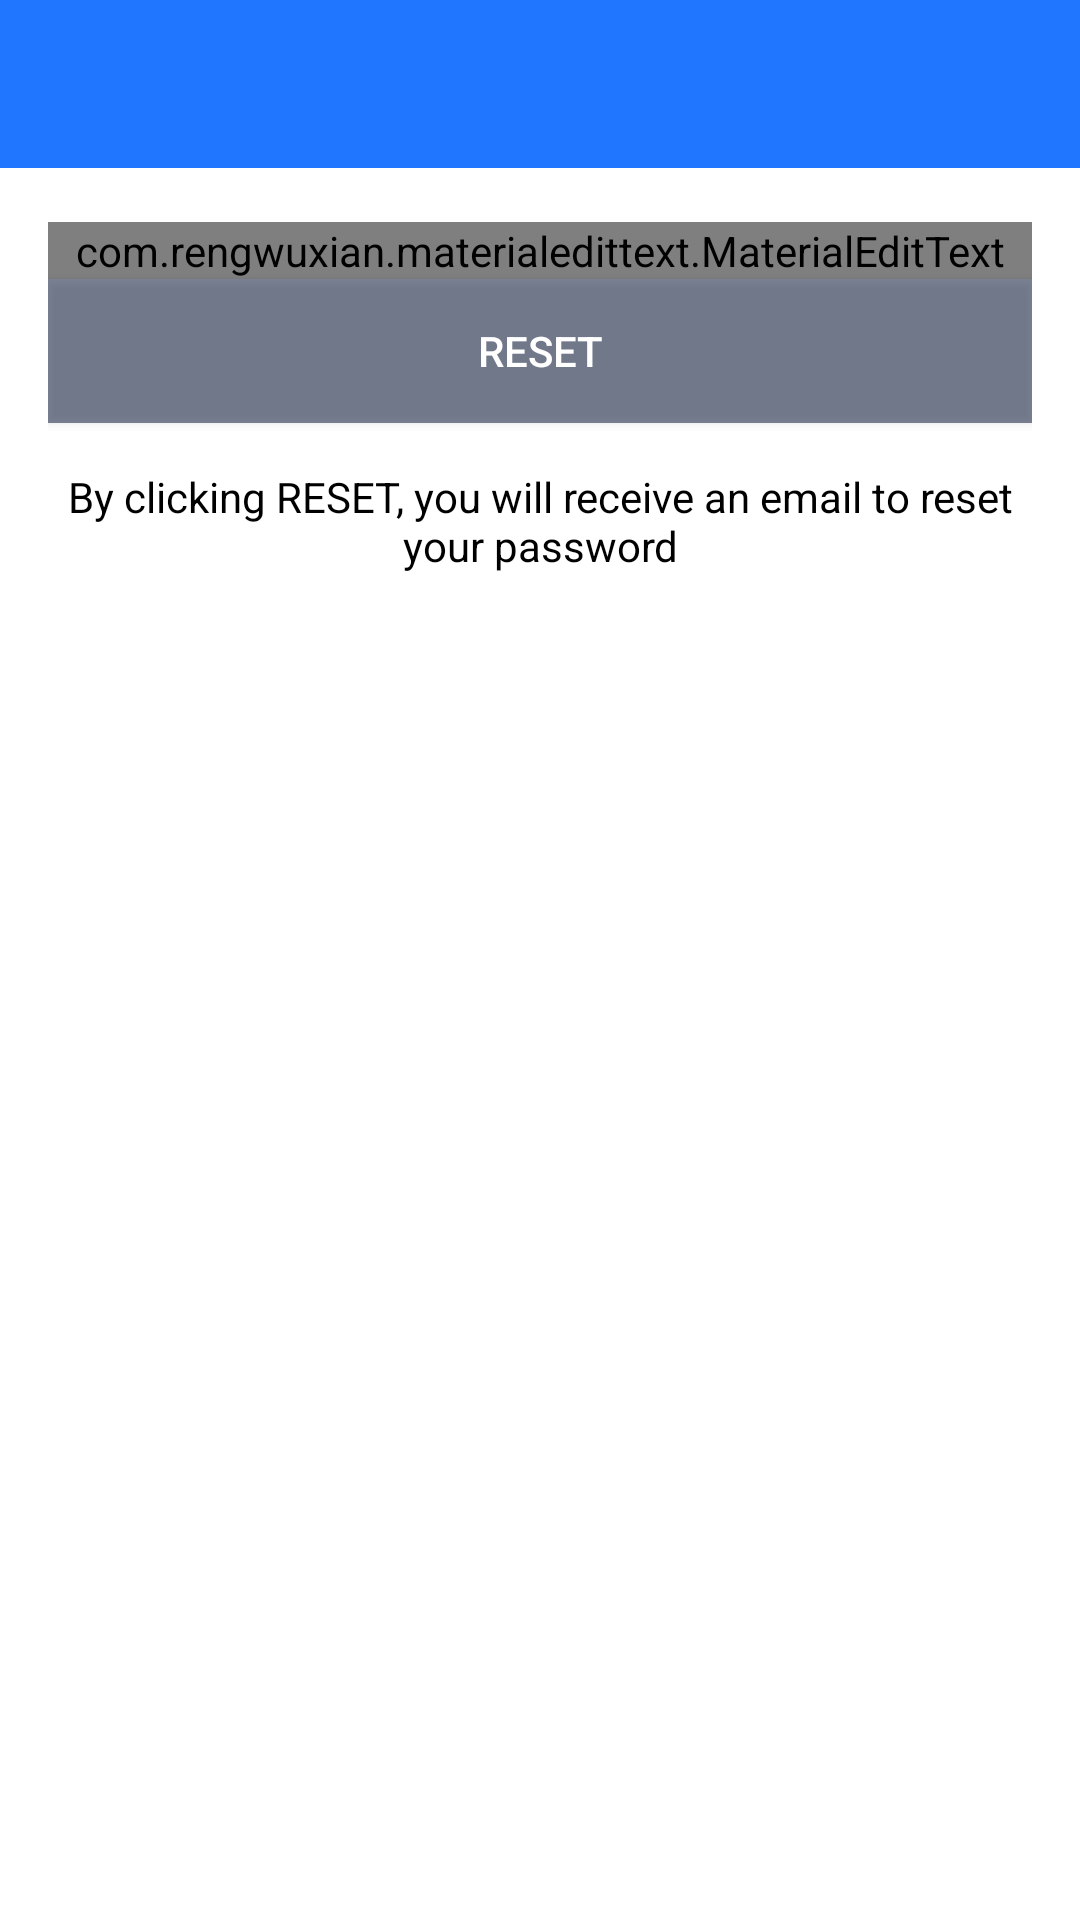

Android layout source for this screen:
<!-- AndroidManifest.xml: application theme Theme.Chattick -->
<!-- res/layout/activity_reset_password.xml -->
<?xml version="1.0" encoding="utf-8"?>
<LinearLayout xmlns:android="http://schemas.android.com/apk/res/android"
    xmlns:app="http://schemas.android.com/apk/res-auto"
    xmlns:tools="http://schemas.android.com/tools"
    android:layout_width="match_parent"
    android:layout_height="match_parent"
    android:orientation="vertical"
    tools:context=".ResetPassword">

    <include
        android:id="@+id/toolbar"
        layout="@layout/bar_layout"/>
    <LinearLayout
        android:layout_width="match_parent"
        android:layout_height="wrap_content"
        android:orientation="vertical"
        android:padding="16dp">

        <com.rengwuxian.materialedittext.MaterialEditText
            android:id="@+id/send_email"
            android:layout_width="match_parent"
            android:layout_height="wrap_content"
            android:inputType="textEmailAddress"
            app:met_floatingLabel="normal"
            android:hint="@string/your_email_reset_password"
            android:layout_marginTop="2dp"
            />

        <androidx.appcompat.widget.AppCompatButton
            android:id="@+id/btn_reset"
            android:layout_width="match_parent"
            android:layout_height="wrap_content"
            android:text="@string/reset_reset_password"
            android:textColor="#fff"
            android:background="@color/theme_color_50"
            />
        <TextView
            android:layout_width="wrap_content"
            android:layout_height="wrap_content"
            android:gravity="center"
            android:layout_marginTop="15dp"
            android:textColor="#000"
            android:text="@string/description_reset_password"/>

    </LinearLayout>

</LinearLayout>
<!-- res/layout/bar_layout.xml (included above) -->
<?xml version="1.0" encoding="utf-8"?>
<androidx.appcompat.widget.Toolbar xmlns:android="http://schemas.android.com/apk/res/android"
    xmlns:app="http://schemas.android.com/apk/res-auto"
    android:layout_width="match_parent"
    android:layout_height="wrap_content"
    android:id="@+id/toolbar"
    android:background="@color/theme_color"
    app:popupTheme="@style/MenuStyle"
    >

</androidx.appcompat.widget.Toolbar>
<!-- resources referenced by this layout -->
<resources>
  <color name="theme_color">#2176FF</color>
  <color name="theme_color_50">#80000E33</color>
  <string name="description_reset_password">By clicking RESET, you will receive an email to reset your password</string>
  <string name="reset_reset_password">Reset</string>
  <string name="your_email_reset_password">Your Email</string>
  <style name="MenuStyle" parent="Theme.AppCompat.Light">
          <item name="android:background">@android:color/white</item>
  
      </style>
  <style name="Theme.Chattick" parent="Theme.MaterialComponents.DayNight.DarkActionBar">
          
          <item name="colorPrimary">@color/purple_500</item>
          <item name="colorPrimaryVariant">@color/purple_700</item>
          <item name="colorOnPrimary">@color/white</item>
          
          <item name="colorSecondary">@color/teal_200</item>
          <item name="colorSecondaryVariant">@color/teal_700</item>
          <item name="colorOnSecondary">@color/black</item>
          
          <item name="android:statusBarColor">?attr/colorPrimaryVariant</item>
          
          <item name="windowActionBar">false</item>
          <item name="windowNoTitle">true</item>
      </style>
  <color name="purple_500">#FF6200EE</color>
  <color name="purple_700">#FF3700B3</color>
  <color name="white">#FFFFFFFF</color>
  <color name="teal_200">#FF03DAC5</color>
  <color name="teal_700">#FF018786</color>
  <color name="black">#FF000000</color>
</resources>
